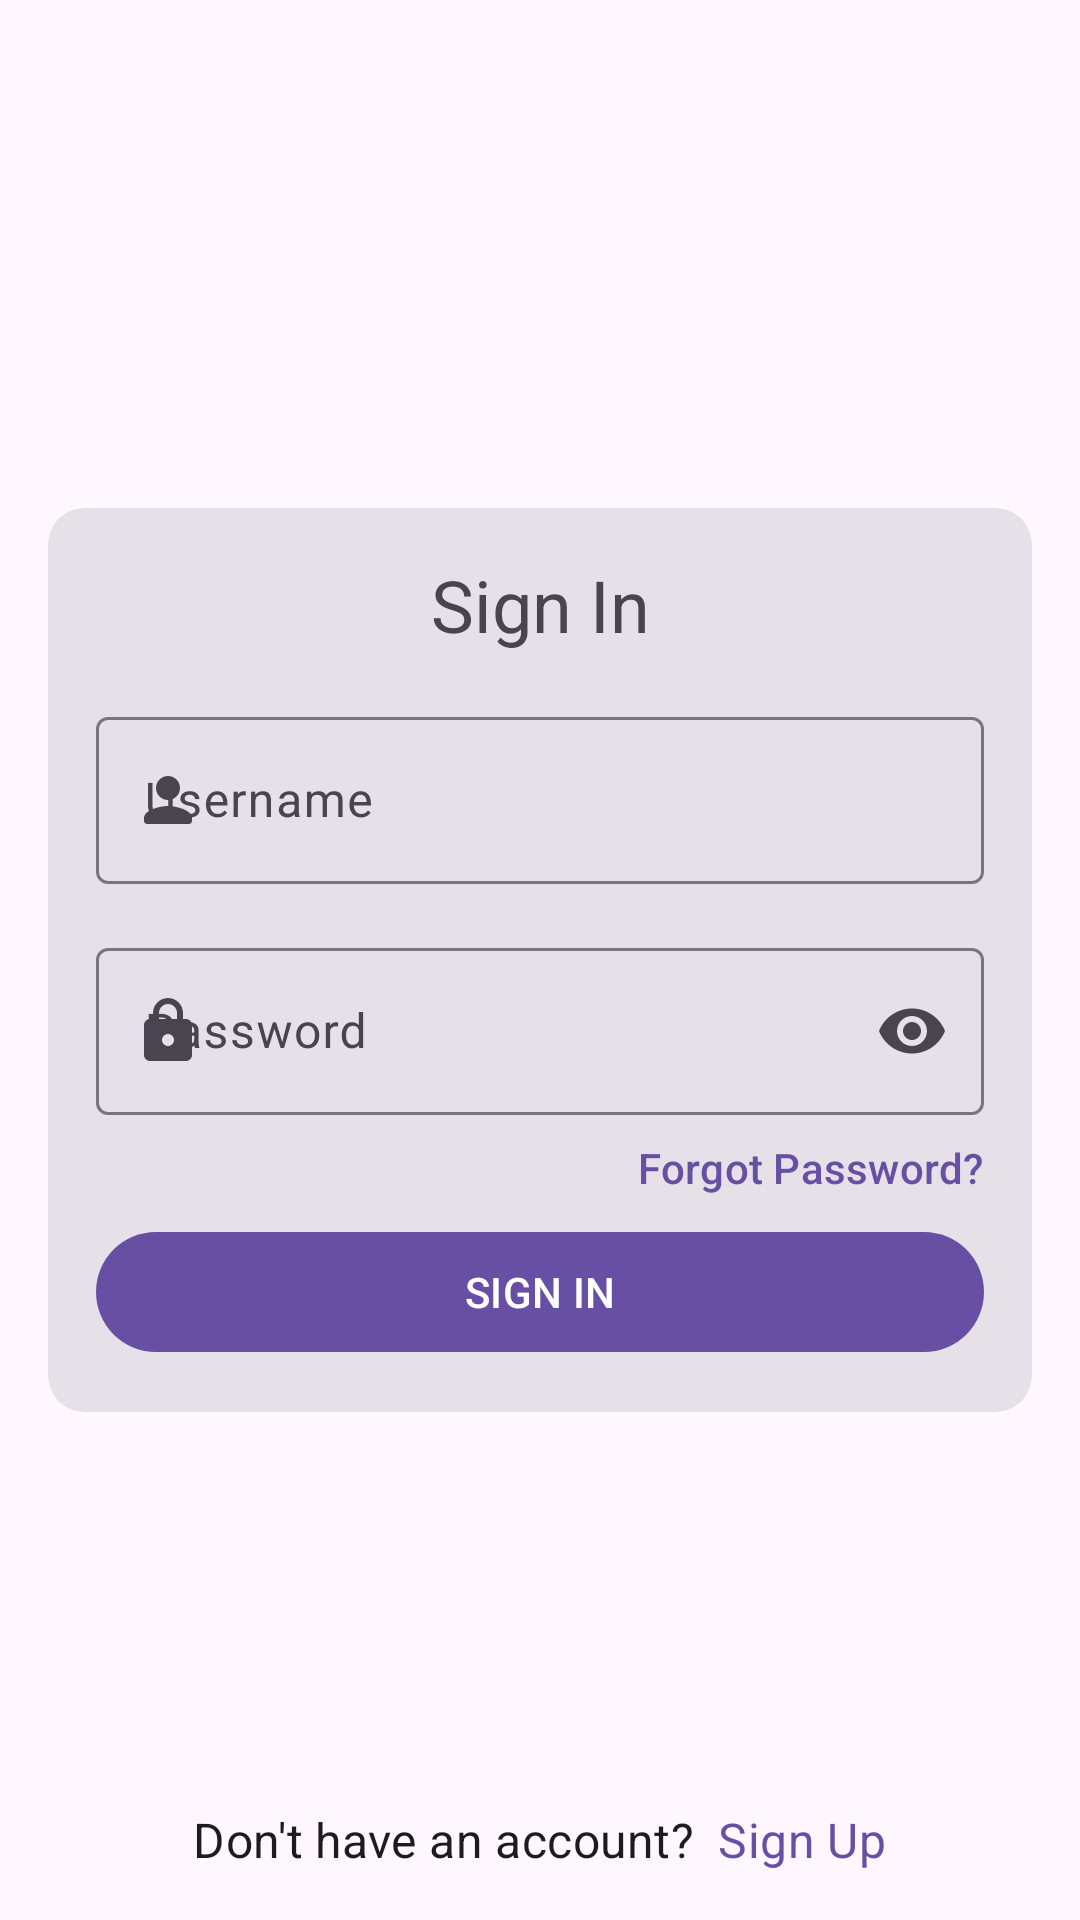

Layout XML and referenced resources for this Android screen:
<!-- AndroidManifest.xml: application theme Theme.Pic -->
<!-- res/layout/fragment_sign_in.xml -->
<?xml version="1.0" encoding="utf-8"?>
<layout
    xmlns:android="http://schemas.android.com/apk/res/android"
    xmlns:app="http://schemas.android.com/apk/res-auto">
    
    <data>
        <import type="com.google.android.material.color.MaterialColors" />
        <import type="com.google.android.material.R" />
        <import type="projekt.cloud.piece.pic.ui.signIn.SignInLayoutCompat" />
        <variable
            name="layoutCompat"
            type="SignInLayoutCompat" />
        <variable
            name="isSigningIn"
            type="Boolean" />
    </data>

    <androidx.coordinatorlayout.widget.CoordinatorLayout
        android:id="@+id/coordinator_layout"
        android:layout_width="match_parent"
        android:layout_height="match_parent"
        android:fitsSystemWindows="true"
        android:background="?attr/colorSurface">

        <androidx.constraintlayout.widget.ConstraintLayout
            android:layout_width="match_parent"
            android:layout_height="match_parent">

            <com.google.android.material.appbar.MaterialToolbar
                android:id="@+id/material_toolbar"
                android:layout_width="@dimen/constraint_fill_parent"
                android:layout_height="wrap_content"
                app:navigationIcon="@drawable/ic_round_arrow_back_24"
                app:layout_constraintTop_toTopOf="parent"
                app:layout_constraintStart_toStartOf="parent"
                app:layout_constraintEnd_toEndOf="parent" />

            <com.google.android.material.card.MaterialCardView
                android:layout_width="@dimen/constraint_fill_parent"
                android:layout_height="wrap_content"
                android:layout_marginHorizontal="@dimen/md_spec_spacing_hor_16"
                app:layout_constraintTop_toTopOf="parent"
                app:layout_constraintStart_toStartOf="parent"
                app:layout_constraintEnd_toEndOf="parent"
                app:layout_constraintBottom_toBottomOf="parent">

                <androidx.constraintlayout.widget.ConstraintLayout
                    android:layout_width="match_parent"
                    android:layout_height="match_parent"
                    android:paddingHorizontal="@dimen/md_spec_spacing_hor_16"
                    android:paddingVertical="@dimen/md_spec_spacing_ver_16">

                    <com.google.android.material.textview.MaterialTextView
                        android:id="@+id/material_text_view_title"
                        android:layout_width="wrap_content"
                        android:layout_height="wrap_content"
                        android:text="@string/sign_in_title"
                        android:textColor="?attr/colorOnSurfaceVariant"
                        app:layout_constraintTop_toTopOf="parent"
                        app:layout_constraintStart_toStartOf="parent"
                        app:layout_constraintEnd_toEndOf="parent"
                        style="@style/TextAppearance.MaterialComponents.Headline5" />

                    <com.google.android.material.textfield.TextInputLayout
                        android:id="@+id/text_input_layout_username"
                        android:layout_width="match_parent"
                        android:layout_height="wrap_content"
                        android:hint="@string/sign_in_username"
                        android:layout_marginTop="@dimen/md_spec_spacing_ver_16"
                        app:boxStrokeErrorColor="?attr/colorOnSurfaceVariant"
                        app:endIconMode="clear_text"
                        app:hintTextColor="?attr/colorOnSurfaceVariant"
                        app:layout_constraintTop_toBottomOf="@id/material_text_view_title"
                        app:layout_constraintStart_toStartOf="parent"
                        app:layout_constraintEnd_toEndOf="parent"
                        app:startIconDrawable="@drawable/ic_round_person_24"
                        app:startIconTint="?attr/colorOnSurfaceVariant"
                        style="@style/Widget.Material3.TextInputLayout.OutlinedBox">

                        <com.google.android.material.textfield.TextInputEditText
                            android:layout_width="match_parent"
                            android:layout_height="wrap_content"
                            android:maxLines="1" />

                    </com.google.android.material.textfield.TextInputLayout>

                    <com.google.android.material.textfield.TextInputLayout
                        android:id="@+id/text_input_layout_password"
                        android:layout_width="match_parent"
                        android:layout_height="wrap_content"
                        android:hint="@string/sign_in_password"
                        android:layout_marginTop="@dimen/md_spec_spacing_ver_16"
                        app:boxStrokeErrorColor="?attr/colorOnSurfaceVariant"
                        app:endIconMode="password_toggle"
                        app:hintTextColor="?attr/colorOnSurfaceVariant"
                        app:layout_constraintTop_toBottomOf="@id/text_input_layout_username"
                        app:layout_constraintStart_toStartOf="parent"
                        app:layout_constraintEnd_toEndOf="parent"
                        app:startIconDrawable="@drawable/ic_round_lock_24"
                        app:startIconTint="?attr/colorOnSurfaceVariant"
                        style="@style/Widget.Material3.TextInputLayout.OutlinedBox">

                        <com.google.android.material.textfield.TextInputEditText
                            android:layout_width="match_parent"
                            android:layout_height="wrap_content"
                            android:imeOptions="actionGo"
                            android:inputType="textPassword"
                            android:maxLines="1" />

                    </com.google.android.material.textfield.TextInputLayout>

                    <com.google.android.material.textview.MaterialTextView
                        android:id="@+id/material_text_view_forgot"
                        android:layout_width="wrap_content"
                        android:layout_height="wrap_content"
                        android:layout_marginTop="@dimen/md_spec_spacing_ver_8"
                        android:text="@string/sign_in_forgot"
                        android:textAppearance="@style/TextAppearance.MaterialComponents.Subtitle2"
                        android:textColor="?attr/colorPrimary"
                        app:layout_constraintTop_toBottomOf="@id/text_input_layout_password"
                        app:layout_constraintEnd_toEndOf="parent" />
    
                    <com.google.android.material.button.MaterialButton
                        android:id="@+id/material_button_sign_in"
                        android:layout_width="@dimen/constraint_fill_parent"
                        android:layout_height="wrap_content"
                        android:layout_marginTop="@dimen/md_spec_spacing_ver_8"
                        android:backgroundTint="@{MaterialColors.getColor(materialButtonSignIn, isSigningIn ? R.attr.colorSecondaryContainer : R.attr.colorPrimary)}"
                        android:onClick="@{(view) -> layoutCompat.onSignInButtonClick(view.context)}"
                        android:text="@string/sign_in_button"
                        android:textColor="@{MaterialColors.getColor(materialButtonSignIn, isSigningIn ? R.attr.colorOnSecondaryContainer : R.attr.colorOnPrimary)}"
                        app:layout_constraintTop_toBottomOf="@id/material_text_view_forgot"
                        app:layout_constraintStart_toStartOf="parent"
                        app:layout_constraintEnd_toEndOf="parent"
                        app:layout_constraintBottom_toBottomOf="parent" />

                </androidx.constraintlayout.widget.ConstraintLayout>

            </com.google.android.material.card.MaterialCardView>

            <androidx.constraintlayout.widget.ConstraintLayout
                android:layout_width="wrap_content"
                android:layout_height="wrap_content"
                android:layout_marginBottom="@dimen/md_spec_spacing_ver_16"
                app:layout_constraintStart_toStartOf="parent"
                app:layout_constraintEnd_toEndOf="parent"
                app:layout_constraintBottom_toBottomOf="parent">

                <com.google.android.material.textview.MaterialTextView
                    android:id="@+id/material_text_view_greeting_sign_up"
                    android:layout_width="wrap_content"
                    android:layout_height="wrap_content"
                    android:text="@string/sign_in_greeting_sign_up"
                    android:textAppearance="@style/TextAppearance.MaterialComponents.Subtitle1"
                    app:layout_constraintTop_toTopOf="parent"
                    app:layout_constraintStart_toStartOf="parent"
                    app:layout_constraintBottom_toBottomOf="parent" />

                <com.google.android.material.textview.MaterialTextView
                    android:layout_width="wrap_content"
                    android:layout_height="wrap_content"
                    android:layout_marginStart="@dimen/md_spec_spacing_hor_8"
                    android:text="@string/sign_in_to_sign_up"
                    android:textAppearance="@style/TextAppearance.MaterialComponents.Subtitle1"
                    android:textColor="?attr/colorPrimary"
                    app:layout_constraintTop_toTopOf="parent"
                    app:layout_constraintStart_toEndOf="@id/material_text_view_greeting_sign_up"
                    app:layout_constraintEnd_toEndOf="parent"
                    app:layout_constraintBottom_toBottomOf="parent" />

            </androidx.constraintlayout.widget.ConstraintLayout>

        </androidx.constraintlayout.widget.ConstraintLayout>

    </androidx.coordinatorlayout.widget.CoordinatorLayout>
</layout>
<!-- resources referenced by this layout -->
<resources>
  <dimen name="constraint_fill_parent">0dp</dimen>
  <dimen name="md_spec_spacing_hor_16">16dp</dimen>
  <dimen name="md_spec_spacing_hor_8">8dp</dimen>
  <dimen name="md_spec_spacing_ver_16">16dp</dimen>
  <dimen name="md_spec_spacing_ver_8">8dp</dimen>
  <!-- drawable ic_round_lock_24 (drawable) -->
  <vector android:height="24dp" android:tint="?attr/colorControlNormal"
      android:viewportHeight="24" android:viewportWidth="24"
      android:width="24dp" xmlns:android="http://schemas.android.com/apk/res/android">
      <path android:fillColor="@android:color/white" android:pathData="M18,8h-1L17,6c0,-2.76 -2.24,-5 -5,-5S7,3.24 7,6v2L6,8c-1.1,0 -2,0.9 -2,2v10c0,1.1 0.9,2 2,2h12c1.1,0 2,-0.9 2,-2L20,10c0,-1.1 -0.9,-2 -2,-2zM12,17c-1.1,0 -2,-0.9 -2,-2s0.9,-2 2,-2 2,0.9 2,2 -0.9,2 -2,2zM9,8L9,6c0,-1.66 1.34,-3 3,-3s3,1.34 3,3v2L9,8z"/>
  </vector>
  <!-- drawable ic_round_person_24 (drawable) -->
  <vector android:height="24dp" android:tint="?attr/colorControlNormal"
      android:viewportHeight="24" android:viewportWidth="24"
      android:width="24dp" xmlns:android="http://schemas.android.com/apk/res/android">
      <path android:fillColor="@android:color/white" android:pathData="M12,12c2.21,0 4,-1.79 4,-4s-1.79,-4 -4,-4 -4,1.79 -4,4 1.79,4 4,4zM12,14c-2.67,0 -8,1.34 -8,4v1c0,0.55 0.45,1 1,1h14c0.55,0 1,-0.45 1,-1v-1c0,-2.66 -5.33,-4 -8,-4z"/>
  </vector>
  <string name="sign_in_button">SIGN IN</string>
  <string name="sign_in_forgot">Forgot Password?</string>
  <string name="sign_in_greeting_sign_up">Don\'t have an account?</string>
  <string name="sign_in_password">Password</string>
  <string name="sign_in_title">Sign In</string>
  <string name="sign_in_to_sign_up">Sign Up</string>
  <string name="sign_in_username">Username</string>
  <style name="Theme.Pic" parent="Base.Theme.Pic" />
  <style name="Base.Theme.Pic" parent="Theme.Material3.DayNight.NoActionBar">
          
          
          <item name="materialCardViewStyle">@style/Widget.MaterialCardView</item>
          
          
          <item name="android:navigationBarColor">@android:color/transparent</item>
          <item name="android:statusBarColor">@android:color/transparent</item>
          <item name="android:windowLightStatusBar" tools:targetApi="s">?attr/isLightTheme</item>
          <item name="android:windowLightNavigationBar" tools:targetApi="s">?attr/isLightTheme</item>
      </style>
  <style name="Widget.MaterialCardView" parent="Widget.Material3.CardView.Filled">
          <item name="cornerSize">@dimen/md_spec_card_radius_12</item>
      </style>
  <dimen name="md_spec_card_radius_12">12dp</dimen>
</resources>
